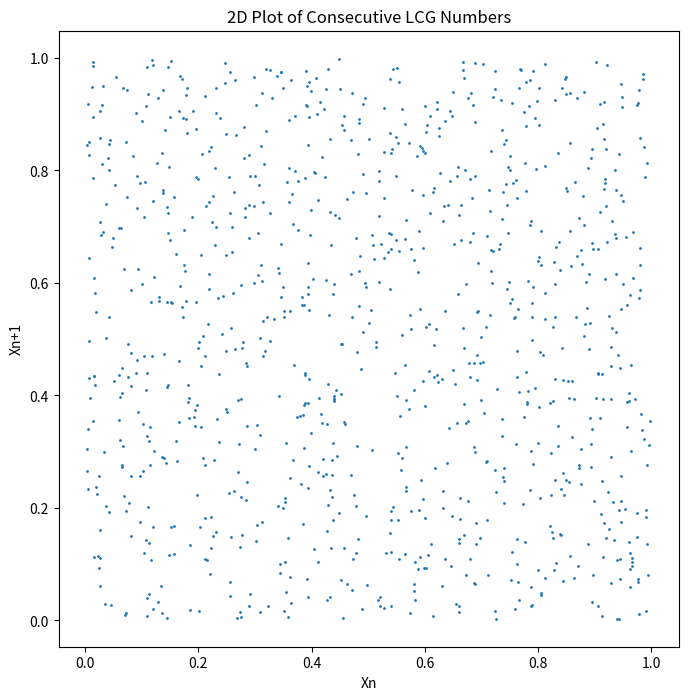

Here is the Python script that generated this plot:
import matplotlib.pyplot as plt

# Simple LCG implementation
def lcg(modulus, a, c, seed, n):
    """Generate a sequence of random numbers."""
    numbers = []
    for _ in range(n):
        seed = (a * seed + c) % modulus
        numbers.append(seed / modulus)
    return numbers

# Parameters for the LCG (chosen for demonstration, not for quality)
modulus = 25656767
a = 1103515245
c = 12345
seed = 42
n = 1024

# Generate numbers
numbers = lcg(modulus, a, c, seed, n)

# Plotting the numbers to visualize patterns
plt.figure(figsize=(8, 8))
plt.scatter(numbers[:-1], numbers[1:], s=1)
plt.title('2D Plot of Consecutive LCG Numbers')
plt.xlabel('Xn')
plt.ylabel('Xn+1')
plt.show()
